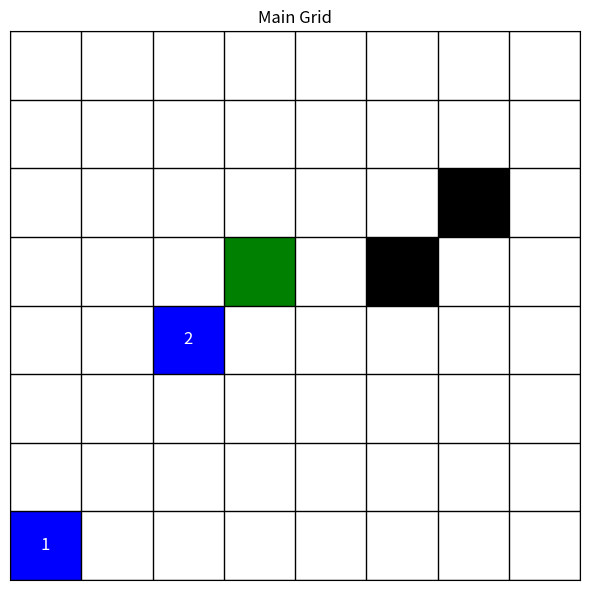
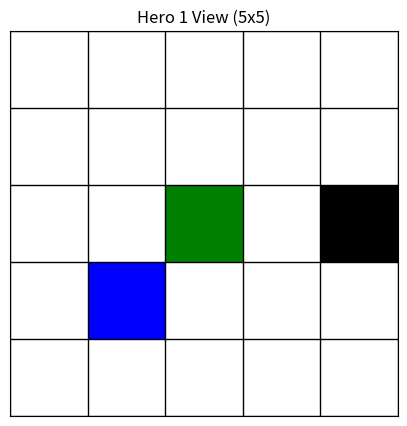
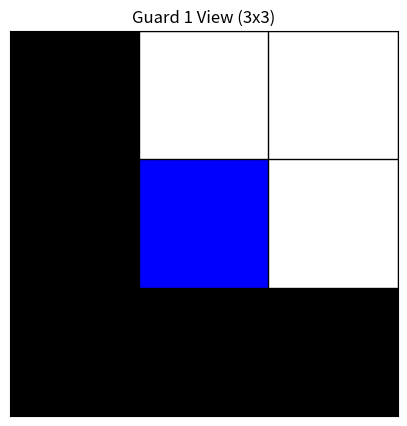
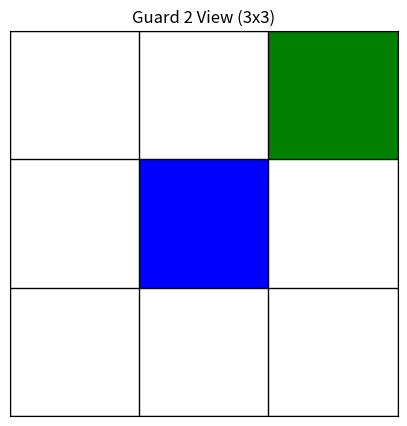

Write Python code to recreate these figures, in order.
import numpy as np
import matplotlib.pyplot as plt
from matplotlib.patches import Rectangle

def create_grid_matrix(n=8):
    # Initialize the grid with zeros (empty cells)
    grid = np.zeros((n, n), dtype=int)
    return grid

def update_grid_matrix(grid_matrix, coordinates):
    # Update the grid matrix based on coordinates
    for i, (x, y) in enumerate(coordinates.get("guards", [])):
        grid_matrix[x, y] = 1  # Guard cell
    for x, y in coordinates.get("hero", []):
        grid_matrix[x, y] = 2  # Hero cell
    for x, y in coordinates.get("obstacles", []):
        grid_matrix[x, y] = 3  # Obstacle cell
    return grid_matrix

def extract_subgrid(grid_matrix, center, size):
    """
    Extract a subgrid directly using NumPy slicing.
    Returns a view when possible, which is tied to the original matrix.
    """
    n = grid_matrix.shape[0]
    half = size // 2
    
    # Calculate slice boundaries
    row_start = max(0, center[0] - half)
    row_end = min(n, center[0] + half + 1)
    col_start = max(0, center[1] - half)
    col_end = min(n, center[1] + half + 1)
    
    # Create the actual subgrid with proper padding
    # First create a grid of obstacles (all 3s)
    subgrid = np.full((size, size), 3, dtype=int)
    
    # Calculate where in the subgrid to place the actual values
    sub_row_start = half - (center[0] - row_start)
    sub_col_start = half - (center[1] - col_start)
    
    # Copy the relevant slice from the parent grid
    parent_slice = grid_matrix[row_start:row_end, col_start:col_end]
    subgrid[sub_row_start:sub_row_start+parent_slice.shape[0], 
            sub_col_start:sub_col_start+parent_slice.shape[1]] = parent_slice
    
    return subgrid

def plot_grid(grid_matrix, title="Main Grid", agent_indices=None):
    n_rows, n_cols = grid_matrix.shape
    
    fig, ax = plt.subplots(figsize=(6, 6))
    
    ax.set_xlim(0, n_cols)
    ax.set_ylim(0, n_rows)
    ax.set_xticks([])
    ax.set_yticks([])
    ax.set_facecolor('white')
    ax.set_title(title)
    
    # Draw grid lines
    for i in range(n_rows+1):
        ax.axhline(y=i, color='black', linestyle='-', linewidth=1)
    for j in range(n_cols+1):
        ax.axvline(x=j, color='black', linestyle='-', linewidth=1)
    
    # If agent_indices is None, create an empty dictionary
    if agent_indices is None:
        agent_indices = {}
    
    # Update cell colors based on grid_matrix
    for i in range(n_rows):
        for j in range(n_cols):
            if grid_matrix[i, j] == 0:  # Empty cell
                color = 'white'
                rect = Rectangle((j, i), 1, 1, facecolor=color, edgecolor='none')
                ax.add_patch(rect)
            elif grid_matrix[i, j] == 1:  # Guard cell
                color = 'blue'
                rect = Rectangle((j, i), 1, 1, facecolor=color, edgecolor='none')
                ax.add_patch(rect)
                
                # Add guard number if this position is in agent_indices
                for guard_num, pos in agent_indices.get("guards", {}).items():
                    if pos == (i, j):
                        ax.text(j + 0.5, i + 0.5, str(guard_num), 
                                color='white', ha='center', va='center', fontsize=12)
            elif grid_matrix[i, j] == 2:  # Hero cell
                color = 'green'
                rect = Rectangle((j, i), 1, 1, facecolor=color, edgecolor='none')
                ax.add_patch(rect)
            elif grid_matrix[i, j] == 3:  # Obstacle cell
                color = 'black'
                rect = Rectangle((j, i), 1, 1, facecolor=color, edgecolor='none')
                ax.add_patch(rect)
    
    plt.tight_layout()
    return fig, ax

class AgentSubgrid:
    def __init__(self, parent_grid, position, size, agent_type, agent_num):
        self.parent_grid = parent_grid
        self.position = position
        self.size = size
        self.agent_type = agent_type
        self.agent_num = agent_num
        
        # Create figure and axis for this agent's view
        self.fig, self.ax = plt.subplots(figsize=(5, 5))
        self.title = f"{agent_type} {agent_num} View ({size}x{size})"
        self.update()
    
    def update(self):
        """Update the subgrid view based on current parent grid state"""
        subgrid = extract_subgrid(self.parent_grid, self.position, self.size)
        
        # Clear previous plot
        self.ax.clear()
        
        # Configure axis
        self.ax.set_xlim(0, self.size)
        self.ax.set_ylim(0, self.size)
        self.ax.set_xticks([])
        self.ax.set_yticks([])
        self.ax.set_title(self.title)
        
        # Draw grid lines
        for i in range(self.size+1):
            self.ax.axhline(y=i, color='black', linestyle='-', linewidth=1)
            self.ax.axvline(x=i, color='black', linestyle='-', linewidth=1)
        
        # Plot the cells
        for i in range(self.size):
            for j in range(self.size):
                if subgrid[i, j] == 0:  # Empty cell
                    color = 'white'
                elif subgrid[i, j] == 1:  # Guard cell
                    color = 'blue'
                elif subgrid[i, j] == 2:  # Hero cell
                    color = 'green'
                elif subgrid[i, j] == 3:  # Obstacle cell
                    color = 'black'
                    
                rect = Rectangle((j, i), 1, 1, facecolor=color, edgecolor='none')
                self.ax.add_patch(rect)
        
        # Mark center with a red dot if it's not the current agent
        if subgrid[self.size//2, self.size//2] != (1 if self.agent_type == "Guard" else 2):
            self.ax.plot(self.size//2 + 0.5, self.size//2 + 0.5, 'ro')
        
        plt.figure(self.fig.number)
        self.fig.canvas.draw_idle()

def main():
    # Create the 8x8 grid
    n = 8
    grid_matrix = create_grid_matrix(n)
    
    # Define element locations with numbered guards
    coordinates = {
        "guards": [(0, 0), (3, 2)],  # Blue cells
        "hero": [(4, 3)],            # Green cell
        "obstacles": [(4, 5), (5, 6)] # Black cells
    }
    
    # Create a dictionary mapping guard numbers to positions
    guard_indices = {i+1: pos for i, pos in enumerate(coordinates["guards"])}
    agent_indices = {"guards": guard_indices}
    
    # Update the grid
    grid_matrix = update_grid_matrix(grid_matrix, coordinates)
    
    # Display the main grid with numbered guards
    main_fig, main_ax = plot_grid(grid_matrix, "Main Grid", agent_indices)
    plt.figure(main_fig.number)
    plt.show(block=False)
    
    # Create agent subgrids that are tied to the main grid
    agent_views = []
    
    # Hero views (5x5)
    for i, hero_pos in enumerate(coordinates["hero"]):
        hero_view = AgentSubgrid(grid_matrix, hero_pos, 5, "Hero", i+1)
        agent_views.append(hero_view)
    
    # Guard views (3x3)
    for i, guard_pos in enumerate(coordinates["guards"]):
        guard_view = AgentSubgrid(grid_matrix, guard_pos, 3, "Guard", i+1)
        agent_views.append(guard_view)
    
    # Display all plots
    plt.show()
    
    # Example of updating the grid and having all views update
    # Uncomment to test:
    # grid_matrix[2, 2] = 3  # Add a new obstacle
    # for agent_view in agent_views:
    #     agent_view.update()
    # main_fig.canvas.draw_idle()
    # plt.show()

# Run the main function
if __name__ == "__main__":
    main()
